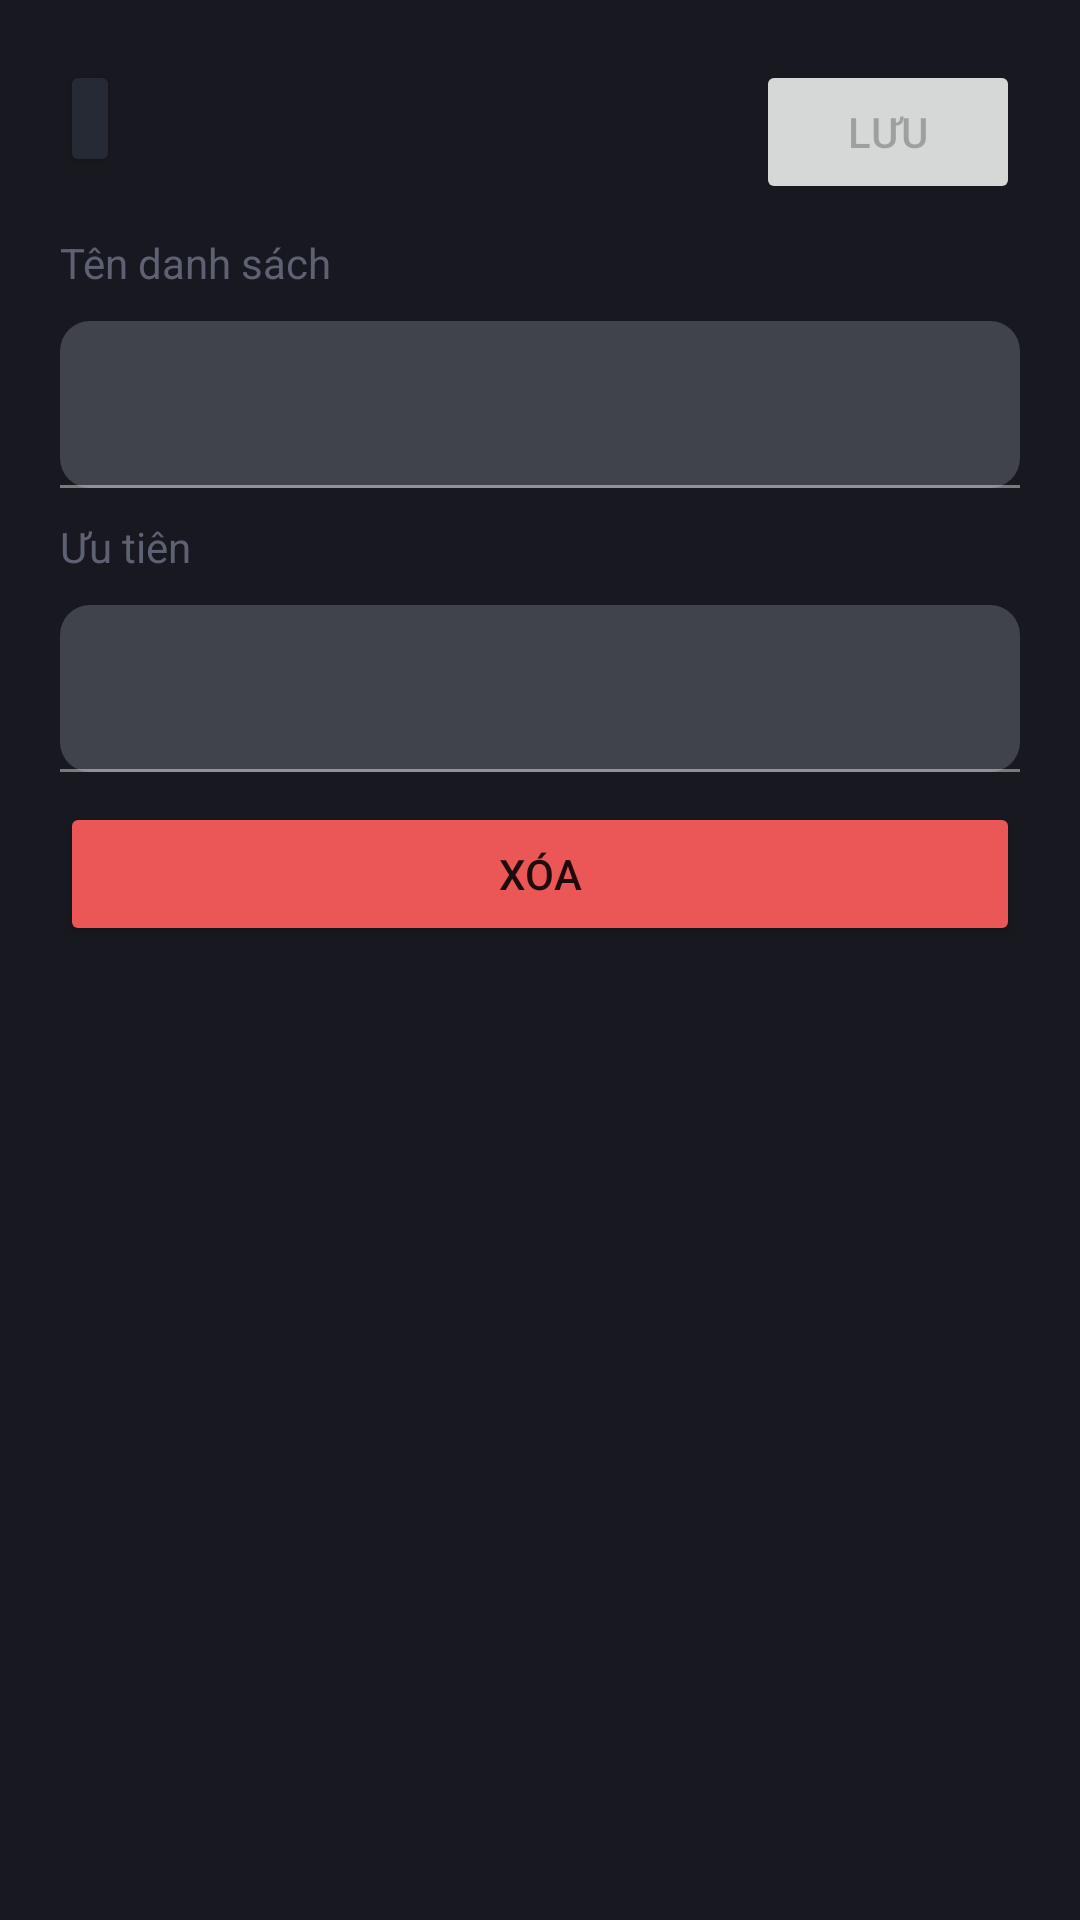

Android layout source for this screen:
<!-- AndroidManifest.xml: application theme Theme.Zelinn -->
<!-- res/layout/fragment_list_edit.xml -->
<?xml version="1.0" encoding="utf-8"?>
<LinearLayout xmlns:android="http://schemas.android.com/apk/res/android"
    xmlns:app="http://schemas.android.com/apk/res-auto"
    android:layout_width="match_parent"
    android:layout_height="match_parent"
    android:background="@color/background"
    android:orientation="vertical"
    android:padding="@dimen/main_space">

    <androidx.constraintlayout.widget.ConstraintLayout
        android:layout_width="match_parent"
        android:layout_height="wrap_content">

        <Button
            android:id="@+id/list_edit_close_btn"
            android:layout_width="wrap_content"
            android:layout_height="wrap_content"
            android:backgroundTint="@color/background_surface"
            android:insetTop="0dp"
            android:insetBottom="0dp"
            android:minWidth="0dp"
            android:minHeight="0dp"
            android:padding="@dimen/half_space"
            app:icon="@drawable/ic_close"
            app:iconPadding="0dp"
            app:layout_constraintStart_toStartOf="parent"
            app:layout_constraintTop_toTopOf="parent" />

        <TextView
            android:id="@+id/list_edit_title"
            android:layout_width="wrap_content"
            android:layout_height="wrap_content"
            android:textColor="@color/white"
            android:textSize="16sp"
            android:textStyle="bold"
            app:layout_constraintBottom_toBottomOf="parent"
            app:layout_constraintEnd_toEndOf="parent"
            app:layout_constraintStart_toStartOf="parent"
            app:layout_constraintTop_toTopOf="parent" />

        <androidx.constraintlayout.widget.ConstraintLayout
            android:layout_width="wrap_content"
            android:layout_height="wrap_content"
            app:layout_constraintEnd_toEndOf="parent"
            app:layout_constraintTop_toTopOf="parent">

            <Button
                android:id="@+id/list_edit_save_btn"
                android:layout_width="wrap_content"
                android:layout_height="wrap_content"
                android:enabled="false"
                android:insetTop="0dp"
                android:insetBottom="0dp"
                android:paddingTop="@dimen/half_space"
                android:paddingBottom="@dimen/half_space"
                android:text="@string/common_save"
                app:layout_constraintEnd_toEndOf="parent"
                app:layout_constraintStart_toStartOf="parent"
                app:layout_constraintTop_toTopOf="parent" />

            <ProgressBar
                android:id="@+id/list_edit_progress"
                style="?android:attr/progressBarStyle"
                android:layout_width="wrap_content"
                android:layout_height="wrap_content"
                android:visibility="gone"
                app:layout_constraintBottom_toBottomOf="parent"
                app:layout_constraintEnd_toEndOf="@+id/list_edit_save_btn"
                app:layout_constraintStart_toStartOf="@+id/list_edit_save_btn"
                app:layout_constraintTop_toTopOf="parent" />
        </androidx.constraintlayout.widget.ConstraintLayout>

    </androidx.constraintlayout.widget.ConstraintLayout>

    <TextView
        android:id="@+id/list_edit_name"
        android:layout_width="match_parent"
        android:layout_height="wrap_content"
        android:layout_marginTop="@dimen/half_space"
        android:layout_marginBottom="@dimen/half_space"
        android:text="@string/create_list_name"
        android:textColor="@color/background_light" />

    <com.google.android.material.textfield.TextInputLayout
        android:layout_width="match_parent"
        android:layout_height="wrap_content">

        <com.google.android.material.textfield.TextInputEditText
            android:id="@+id/list_edit_name_input"
            android:layout_width="match_parent"
            android:layout_height="wrap_content"
            android:textColor="@color/white" />
    </com.google.android.material.textfield.TextInputLayout>

    <TextView
        android:id="@+id/list_edit_priority"
        android:layout_width="match_parent"
        android:layout_height="wrap_content"
        android:layout_marginTop="@dimen/half_space"
        android:layout_marginBottom="@dimen/half_space"
        android:text="@string/create_list_priority"
        android:textColor="@color/background_light" />

    <com.google.android.material.textfield.TextInputLayout
        android:layout_width="match_parent"
        android:layout_height="wrap_content">

        <com.google.android.material.textfield.TextInputEditText
            android:id="@+id/list_edit_priority_input"
            android:layout_width="match_parent"
            android:layout_height="wrap_content"
            android:inputType="numberSigned|number"
            android:textColor="@color/white" />
    </com.google.android.material.textfield.TextInputLayout>

    <Button
        android:id="@+id/list_edit_delete_btn"
        android:layout_width="match_parent"
        android:layout_height="wrap_content"
        android:layout_marginTop="@dimen/half_space"
        android:backgroundTint="@color/danger"
        android:text="@string/common_delete" />
</LinearLayout>
<!-- resources referenced by this layout -->
<resources>
  <color name="background">#181920</color>
  <color name="background_light">#5D6171</color>
  <color name="background_surface">#262A34</color>
  <color name="danger">#EB5757</color>
  <color name="white">#FFFFFFFF</color>
  <dimen name="half_space">10dp</dimen>
  <dimen name="main_space">20dp</dimen>
  <string name="common_delete">Xóa</string>
  <string name="common_save">Lưu</string>
  <string name="create_list_name">Tên danh sách</string>
  <string name="create_list_priority">Ưu tiên</string>
  <style name="Theme.Zelinn" parent="Theme.MaterialComponents.DayNight.NoActionBar">
          
          <item name="colorPrimary">@color/primary</item>
          <item name="colorPrimaryVariant">@color/primary</item>
          <item name="colorOnPrimary">@color/white</item>
          
          <item name="colorSecondary">@color/secondary</item>
          <item name="colorSecondaryVariant">@color/secondary</item>
          <item name="colorOnSecondary">@color/black</item>
          
          <item name="android:statusBarColor" tools:targetApi="l">@color/background</item>
          
          <item name="android:colorBackground">@color/background</item>
          <item name="colorOnBackground">@color/white</item>
          <item name="colorSurface">@color/background_surface</item>
          <item name="colorOnSurface">@color/white</item>
  
          <item name="materialAlertDialogTheme">@style/Theme.Zelinn.AlertDialog</item>
          <item name="materialButtonStyle">@style/Theme.Zelinn.Button</item>
          <item name="textInputStyle">@style/Theme.Zelinn.TextInput</item>
          <item name="colorControlHighlight">#40ffffff</item>
      </style>
  <color name="primary">#03D757</color>
  <color name="secondary">#00C5B9</color>
  <color name="black">#FF000000</color>
  <style name="Theme.Zelinn.AlertDialog" parent="ThemeOverlay.MaterialComponents.MaterialAlertDialog">
          <item name="alertDialogStyle">@style/Theme.Zelinn.AlertDialog.App</item>
      </style>
  <style name="Theme.Zelinn.Button" parent="Widget.MaterialComponents.Button">
          <item name="android:paddingTop">@dimen/sub_space</item>
          <item name="android:paddingBottom">@dimen/sub_space</item>
          <item name="cornerRadius">@dimen/border_radius</item>
          <item name="android:textAllCaps">false</item>
      </style>
  <style name="Theme.Zelinn.TextInput" parent="Widget.MaterialComponents.TextInputLayout.FilledBox">
          <item name="boxCornerRadiusTopEnd">@dimen/half_space</item>
          <item name="boxCornerRadiusTopStart">@dimen/half_space</item>
          <item name="boxCornerRadiusBottomEnd">@dimen/half_space</item>
          <item name="boxCornerRadiusBottomStart">@dimen/half_space</item>
      </style>
  <style name="Theme.Zelinn.AlertDialog.App" parent="MaterialAlertDialog.MaterialComponents">
          <item name="shapeAppearance">@style/Theme.Zelinn.ShapeAppearance</item>
      </style>
  <dimen name="sub_space">15dp</dimen>
  <dimen name="border_radius">25dp</dimen>
  <style name="Theme.Zelinn.ShapeAppearance" parent="ShapeAppearance.MaterialComponents">
          <item name="cornerSize">@dimen/border_radius</item>
      </style>
</resources>
